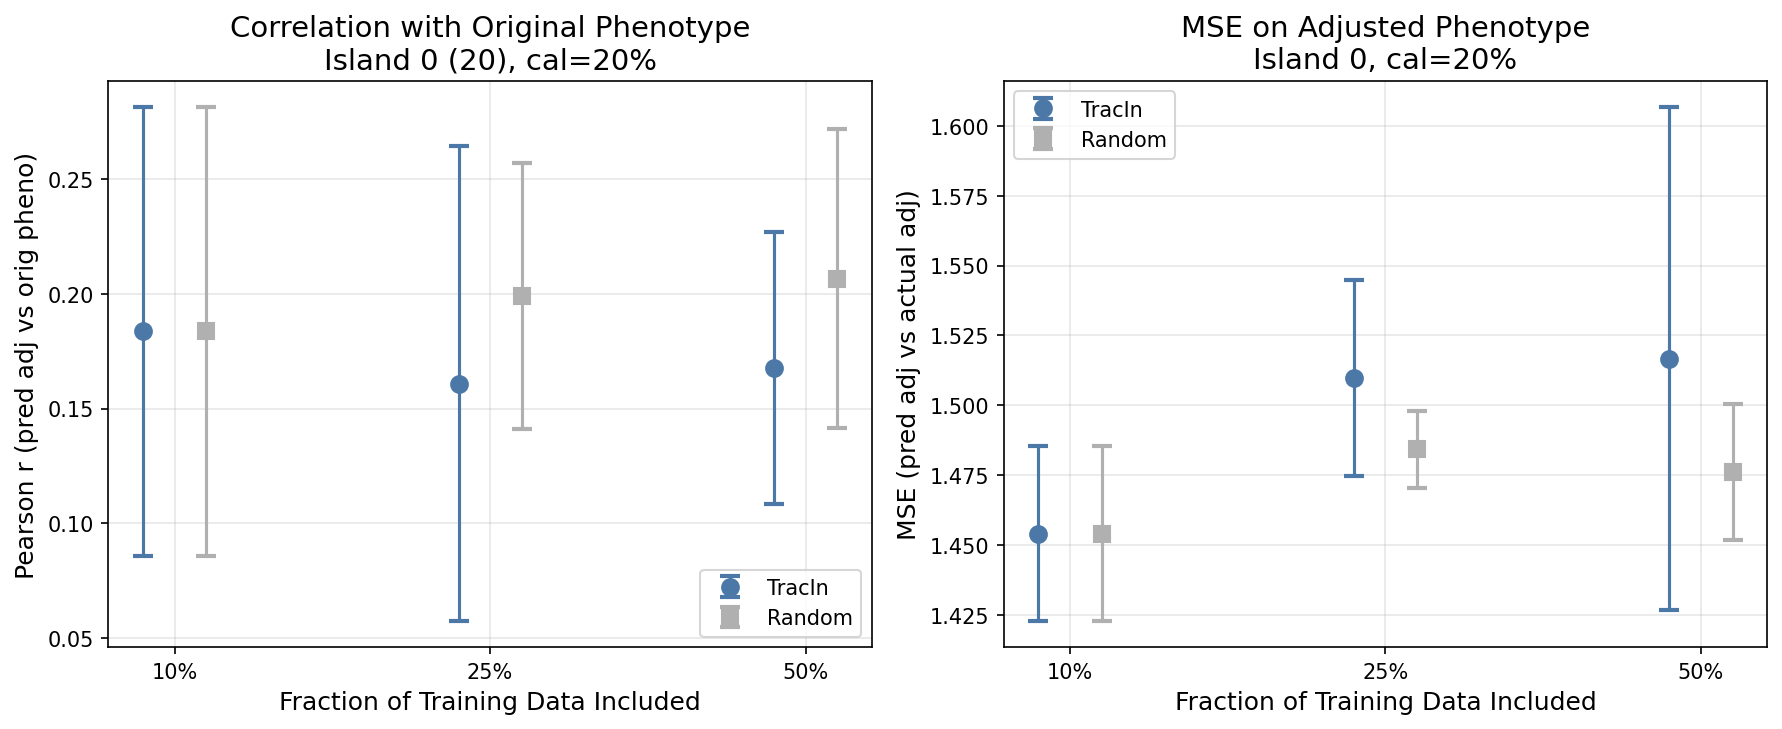

The data file committed next to this chart (first rows):
target_island, method, removal_fraction, cal_fraction, corr_eval, mse_adj, n_train_remaining, seed, epochs_trained
0, tracin_addition, 0.1, 0.2, 0.03321, 1.467, 558, 27, 150
0, tracin_addition, 0.25, 0.2, 0.1494, 1.531, 1394, 27, 150
0, tracin_addition, 0.5, 0.2, 0.2047, 1.402, 2789, 27, 150
0, tracin_addition, 0.1, 0.2, 0.3019, 1.399, 558, 28, 150
0, tracin_addition, 0.25, 0.2, 0.2215, 1.506, 1394, 28, 150
0, tracin_addition, 0.5, 0.2, 0.1818, 1.524, 2789, 28, 150
0, tracin_addition, 0.1, 0.2, 0.2009, 1.458, 558, 29, 150
0, tracin_addition, 0.25, 0.2, 0.2172, 1.553, 1394, 29, 150
0, tracin_addition, 0.5, 0.2, 0.2318, 1.45, 2789, 29, 150
0, tracin_addition, 0.1, 0.2, 0.2168, 1.468, 558, 30, 150
0, tracin_addition, 0.25, 0.2, -0.01528, 1.5, 1394, 30, 150
0, tracin_addition, 0.5, 0.2, 0.1395, 1.601, 2789, 30, 150
0, tracin_addition, 0.1, 0.2, 0.1656, 1.478, 558, 31, 150
0, tracin_addition, 0.25, 0.2, 0.2316, 1.46, 1394, 31, 150
0, tracin_addition, 0.5, 0.2, 0.08038, 1.605, 2789, 31, 150
0, random_addition, 0.1, 0.2, 0.03321, 1.467, 558, 27, 150
0, random_addition, 0.25, 0.2, 0.2079, 1.485, 1394, 27, 150
0, random_addition, 0.5, 0.2, 0.1721, 1.468, 2789, 27, 150
0, random_addition, 0.1, 0.2, 0.3019, 1.399, 558, 28, 150
0, random_addition, 0.25, 0.2, 0.1091, 1.484, 1394, 28, 150
0, random_addition, 0.5, 0.2, 0.198, 1.45, 2789, 28, 150
0, random_addition, 0.1, 0.2, 0.2009, 1.458, 558, 29, 150
0, random_addition, 0.25, 0.2, 0.2696, 1.473, 1394, 29, 150
0, random_addition, 0.5, 0.2, 0.2059, 1.507, 2789, 29, 150
0, random_addition, 0.1, 0.2, 0.2168, 1.468, 558, 30, 150
0, random_addition, 0.25, 0.2, 0.1925, 1.473, 1394, 30, 150
0, random_addition, 0.5, 0.2, 0.1428, 1.459, 2789, 30, 150
0, random_addition, 0.1, 0.2, 0.1656, 1.478, 558, 31, 150
0, random_addition, 0.25, 0.2, 0.2162, 1.507, 1394, 31, 150
0, random_addition, 0.5, 0.2, 0.3143, 1.496, 2789, 31, 150
